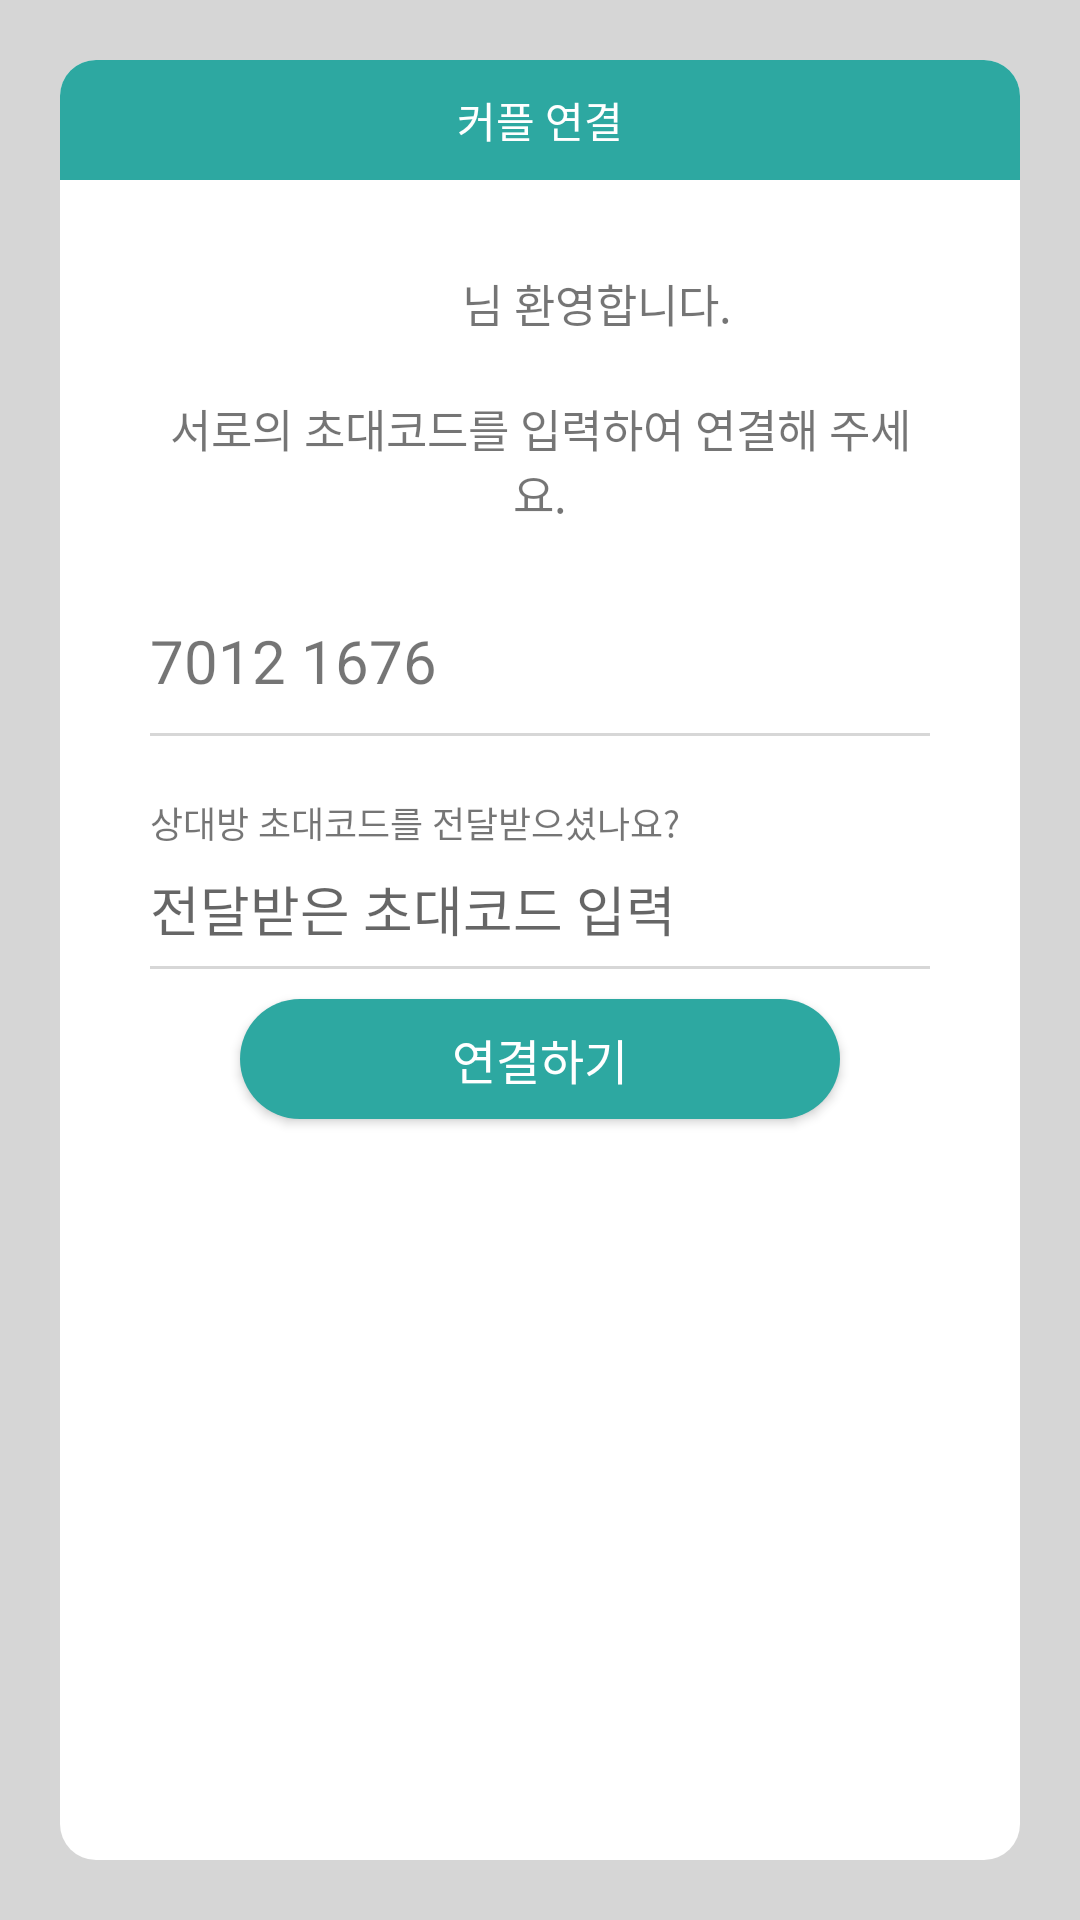

Here is an Android app screen rendered from its layout file. Give the layout XML and the strings, colors and styles it references.
<!-- AndroidManifest.xml: application theme AppTheme -->
<!-- res/layout/codeshare.xml -->
<?xml version="1.0" encoding="utf-8"?>
<LinearLayout
    xmlns:android="http://schemas.android.com/apk/res/android"
    xmlns:tools="http://schemas.android.com/tools"
    android:layout_width="match_parent"
    android:layout_height="match_parent"
    android:background="@color/gray"
    xmlns:app="http://schemas.android.com/apk/res-auto"
    android:orientation="vertical">

    <LinearLayout
        android:id="@+id/totalbox"
        android:layout_width="match_parent"
        android:layout_height="match_parent"
        android:layout_margin="20dp"
        android:background="@drawable/borderroundwhite"
        android:orientation="vertical">
        <TextView
            android:id="@+id/topbox"
            android:layout_width="match_parent"
            android:layout_height="40dp"
            android:background="@drawable/toparea"
            tools:ignore="MissingConstraints"
            android:text="커플 연결"
            android:textColor="@color/white"
            android:gravity="center"
            android:orientation="horizontal">
        </TextView>

        <LinearLayout
            android:id="@+id/middlebox"
            android:layout_width="match_parent"
            android:layout_height="match_parent"
            android:layout_margin="30dp"
            android:orientation="vertical">


            <LinearLayout
                android:id="@+id/namebox"
                android:layout_width="match_parent"
                android:layout_height="wrap_content"
                android:gravity="center"
                android:layout_marginBottom="20dp"
                android:orientation="horizontal">

                <TextView
                    android:id="@+id/myname"
                    android:layout_height="wrap_content"
                    android:layout_width="0dp"
                    android:text=""
                    android:gravity="center"
                    android:textSize="15dp"
                    android:layout_weight="40"
                    />
                <TextView
                    android:layout_height="wrap_content"
                    android:layout_width="0dp"
                    android:text="님 환영합니다. "
                    android:gravity="left"
                    android:textSize="15dp"
                    android:layout_weight="60"
                    />
            </LinearLayout>


        <TextView
            android:layout_height="wrap_content"
            android:layout_width="match_parent"
            android:text="서로의 초대코드를 입력하여 연결해 주세요."
            android:gravity="center"
            android:textSize="15dp"
            android:layout_marginBottom="20dp"
            >

        </TextView>




        <LinearLayout
            android:id="@+id/codebox"
            android:layout_width="match_parent"
            android:layout_height="50dp"
            tools:ignore="MissingConstraints"
            android:orientation="horizontal"
            android:background="@drawable/border_bottom"
            android:layout_marginBottom="20dp"
            android:gravity="center">

            <TextView
                android:id="@+id/mycodetxt"
                android:layout_width="0dp"
                android:layout_height="wrap_content"
                android:textSize="20dp"
                android:text="7012 1676"
                android:textAlignment="textStart"
                android:layout_weight="80"
                />


        </LinearLayout>

        <TextView
            android:layout_height="wrap_content"
            android:layout_width="match_parent"
            android:text="상대방 초대코드를 전달받으셨나요?"
            android:gravity="start"
            android:textSize="12dp"
            >
        </TextView>

        <EditText
            android:id="@+id/othercodetxt"
            android:layout_width="match_parent"
            android:layout_height="40dp"
            android:ems="5"
            android:inputType="textPersonName"
            android:hint="전달받은 초대코드 입력"
            android:background="@drawable/border_bottom"
            android:layout_gravity="center"
            android:layout_marginBottom="10dp"
            />


        <Button
            android:id="@+id/codewirtebtn"
            android:layout_width="200dp"
            android:layout_height="40dp"
            android:textSize="16dp"
            android:text="연결하기"
            android:background="@drawable/borderroundblue"
            android:textColor="@color/white"
            android:layout_gravity="center"
            />
        </LinearLayout>

    </LinearLayout>

</LinearLayout>
<!-- resources referenced by this layout -->
<resources>
  <color name="gray">#d6d6d6</color>
  <color name="white">#fff</color>
  <!-- drawable border_bottom (drawable) -->
  <?xml version="1.0" encoding="utf-8"?>
  <layer-list xmlns:android="http://schemas.android.com/apk/res/android">
      <item>
          <shape android:shape="rectangle">
      <solid android:color="#d7d7d7" />
  </shape>
  </item>
      <item android:bottom="1dp">
          <shape android:shape="rectangle">
              <solid android:color="#ffffff" />
          </shape>
      </item>
  </layer-list>
  <!-- drawable borderroundblue (drawable) -->
  <?xml version="1.0" encoding="utf-8"?>
  <shape android:padding="10dp"
      android:shape="rectangle"
      xmlns:android="http://schemas.android.com/apk/res/android">
  
      <solid android:color="@color/maincolor" />
      <corners
          android:bottomLeftRadius="30dp"
          android:bottomRightRadius="30dp"
          android:topLeftRadius="30dp"
          android:topRightRadius="30dp">
  
      </corners>
  </shape>
  <!-- drawable borderroundwhite (drawable) -->
  <?xml version="1.0" encoding="utf-8"?>
  <shape android:padding="10dp"
      android:shape="rectangle"
      xmlns:android="http://schemas.android.com/apk/res/android">
  
      <solid android:color="#fff" />
      <corners
          android:bottomLeftRadius="12dp"
          android:bottomRightRadius="12dp"
          android:topLeftRadius="12dp"
          android:topRightRadius="12dp">
  
      </corners>
  </shape>
  <!-- drawable toparea (drawable) -->
  <?xml version="1.0" encoding="utf-8"?>
  <shape android:padding="10dp"
      android:shape="rectangle"
      xmlns:android="http://schemas.android.com/apk/res/android">
  
      <solid android:color="@color/maincolor" />
      <corners
          android:topLeftRadius="12dp"
          android:topRightRadius="12dp">
  
      </corners>
  </shape>
  <style name="AppTheme" parent="Theme.AppCompat.Light.NoActionBar">
          
          <item name="colorPrimary">@color/colorPrimary</item>
          <item name="colorPrimaryDark">@color/colorPrimaryDark</item>
          <item name="colorAccent">@color/colorAccent</item>
      </style>
  <color name="maincolor">#2da8a1</color>
  <color name="colorPrimary">#d0d0d0</color>
  <color name="colorPrimaryDark">#7a7a7a</color>
  <color name="colorAccent">#03DAC5</color>
</resources>
